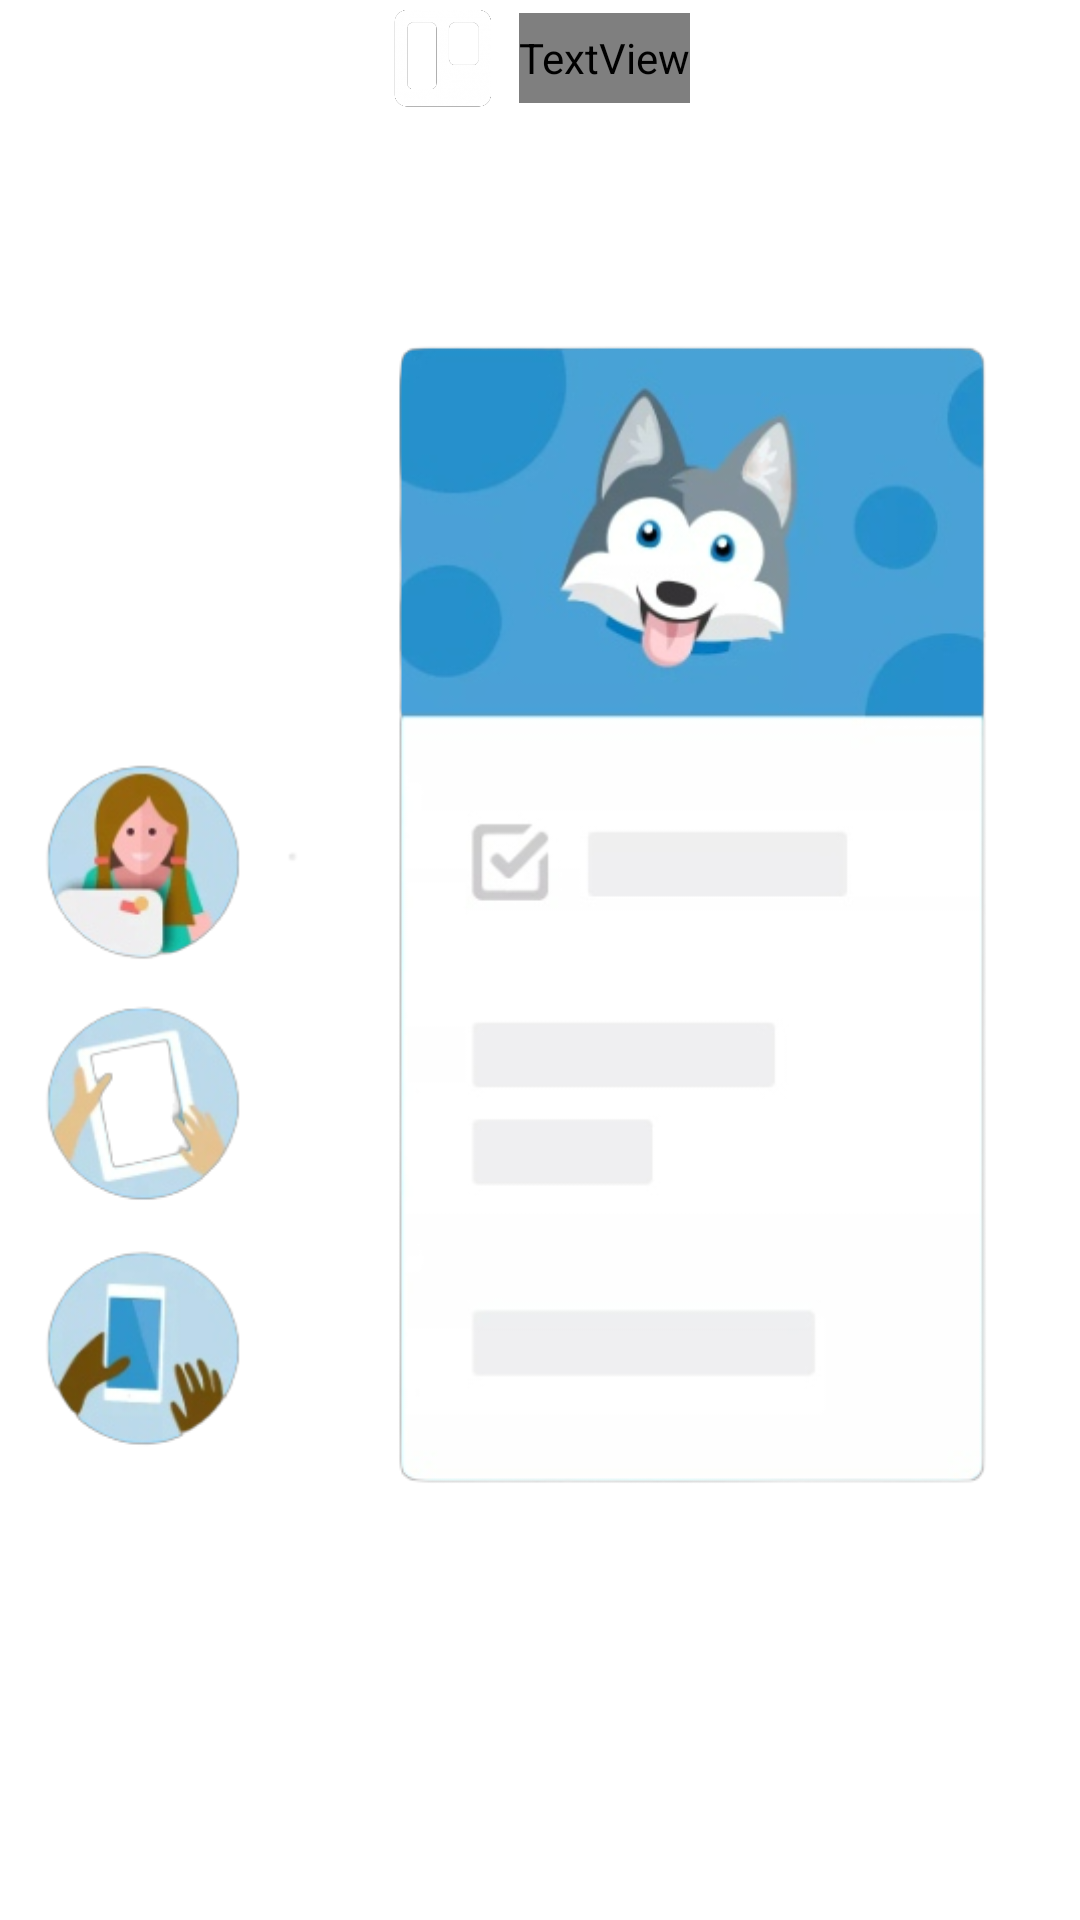

Layout XML and referenced resources for this Android screen:
<!-- AndroidManifest.xml: application theme Theme.Trello -->
<!-- res/layout/intro_slider_layout.xml -->
<?xml version="1.0" encoding="utf-8"?>
<LinearLayout xmlns:android="http://schemas.android.com/apk/res/android"
    android:layout_width="match_parent"
    android:layout_height="match_parent"
    android:gravity="center"
    xmlns:tools="http://schemas.android.com/tools"
    tools:background="@color/main_color"
    android:orientation="vertical">

    <LinearLayout
        android:id="@+id/ll"
        android:layout_width="wrap_content"
        android:layout_height="wrap_content"
        android:layout_marginTop="2dp"
        android:gravity="center"
        android:layout_marginBottom="10dp"
        android:background="@color/transparent">

        <ImageView
            android:layout_width="35dp"
            android:layout_height="35dp"
            android:layout_gravity="center"
            android:contentDescription="@string/application_icon"
            android:src="@drawable/logo"/>
        <TextView
            android:layout_width="wrap_content"
            android:layout_height="30dp"
            android:gravity="center"
            android:text="@string/app_name"
            android:textColor="@color/white"
            android:fontFamily="@font/saklifie"
            android:layout_marginStart="8dp"
            android:textSize="24sp"/>

    </LinearLayout>

    <ImageView
        android:id="@+id/introImageIV"
        android:layout_width="wrap_content"
        android:layout_height="0dp"
        android:layout_weight="1"
        android:contentDescription="@string/intro_images"
        android:src="@drawable/intro_img_4"/>

    <TextView
        android:id="@+id/featureTitleTV"
        android:layout_width="wrap_content"
        android:layout_height="wrap_content"
        tools:text="Get more done with Trello"
        android:textColor="@color/white"
        android:layout_marginTop="10dp"
        android:textSize="20sp"
        android:textStyle="bold"
        android:layout_marginBottom="10dp"/>

    <TextView
        android:id="@+id/featureDescriptionTV"
        android:layout_width="match_parent"
        android:layout_height="wrap_content"
        tools:text="Plan, track, and, organise pretty much anything with anyone"
        android:textColor="@color/white"
        android:textSize="18sp"
        android:layout_marginHorizontal="55dp"
        android:gravity="center"
        android:layout_marginBottom="2dp"/>
</LinearLayout>
<!-- resources referenced by this layout -->
<resources>
  <color name="main_color">#0079be</color>
  <color name="transparent">#00000000</color>
  <color name="white">#FFFFFFFF</color>
  <!-- drawable intro_img_4: png bitmap (drawable-v24, 108470 bytes) -->
  <!-- drawable logo: png bitmap (drawable-v24, 15044 bytes) -->
  <string name="app_name">Trello</string>
  <string name="application_icon">Application icon</string>
  <string name="intro_images">Intro Images</string>
  <style name="Theme.Trello" parent="Theme.MaterialComponents.Light.NoActionBar">
          
          <item name="colorPrimary">@color/main_color</item>
          <item name="colorPrimaryVariant">@color/main_color</item>
          <item name="colorOnPrimary">@color/main_color</item>
          
          <item name="colorSecondary">@color/main_color</item>
          <item name="colorSecondaryVariant">@color/teal_700</item>
          <item name="colorOnSecondary">@color/black</item>
          
          <item name="android:statusBarColor">?attr/colorPrimaryVariant</item>
          
          <item name="android:forceDarkAllowed" tools:targetApi="q">false</item>
          <item name="colorAccent">@color/main_color</item>
      </style>
  <color name="teal_700">#FF018786</color>
  <color name="black">#FF000000</color>
</resources>
